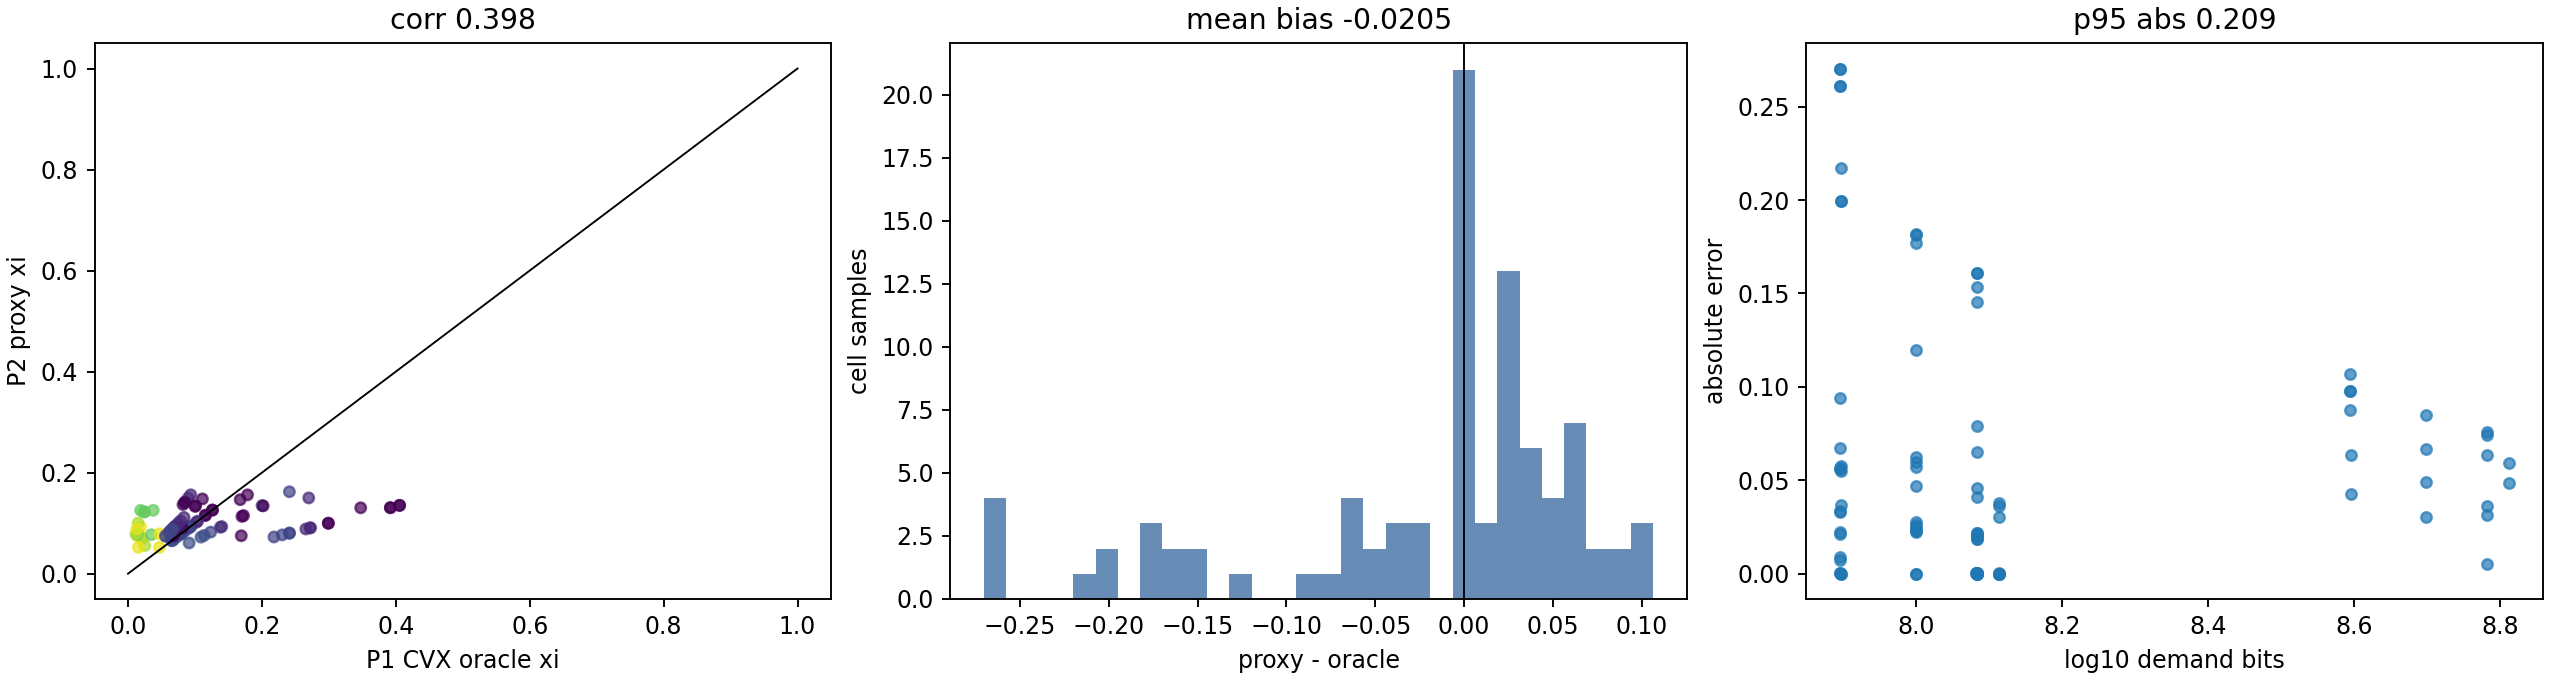

Values plotted in this chart, from the file beside it:
scenario_seed, slot, assignment_id, cell, selected_satellite, visible_satellites, demand_bits, proxy_xi, oracle_xi, signed_error, abs_error, rel_error, oracle_status, oracle_solve_time_s
0, 1, 0, 0, 0, 3, 121027600, 0.094, 0.09427, -0.0002738, 0.0002738, 0.002904, optimal, 0.02154
0, 1, 0, 1, 0, 3, 121207100, 0.09182, 0.09195, -0.0001231, 0.0001231, 0.001339, optimal, 0.02154
0, 1, 0, 2, 0, 3, 606241600, 0.09286, 0.01851, 0.07435, 0.07435, 4.017, optimal, 0.02154
0, 1, 0, 3, 1, 3, 121192600, 0.0768, 0.2304, -0.1536, 0.1536, 0.6667, optimal, 0.02154
0, 1, 0, 4, 2, 3, 121093400, 0.08024, 0.2409, -0.1607, 0.1607, 0.6669, optimal, 0.02154
0, 1, 1, 0, 1, 3, 121027600, 0.09106, 0.09138, -0.0003247, 0.0003247, 0.003553, optimal, 0.01229
0, 1, 1, 1, 0, 3, 121207100, 0.09182, 0.1378, -0.04597, 0.04597, 0.3336, optimal, 0.01229
0, 1, 1, 2, 1, 3, 606241600, 0.07911, 0.01576, 0.06335, 0.06335, 4.021, optimal, 0.01229
0, 1, 1, 3, 0, 3, 121192600, 0.08232, 0.1235, -0.04115, 0.04115, 0.3333, optimal, 0.01229
0, 1, 1, 4, 1, 3, 121093400, 0.08077, 0.08103, -0.0002553, 0.0002553, 0.00315, optimal, 0.01229
0, 2, 2, 0, 2, 3, 130007500, 0.06535, 0.06537, -1.9112484730410273e-05, 1.9112484730410273e-05, 0.0002924, optimal, 0.01192
0, 2, 2, 1, 2, 3, 129993500, 0.07717, 0.07725, -7.593367195903034e-05, 7.593367195903034e-05, 0.000983, optimal, 0.01192
0, 2, 2, 2, 1, 3, 650180400, 0.0694, 0.02077, 0.04864, 0.04864, 2.342, optimal, 0.01192
0, 2, 2, 3, 2, 3, 129947800, 0.06683, 0.06687, -4.065271994424524e-05, 4.065271994424524e-05, 0.0006079, optimal, 0.01192
0, 2, 2, 4, 1, 3, 129971100, 0.07239, 0.1089, -0.0365, 0.0365, 0.3352, optimal, 0.01192
0, 2, 3, 0, 2, 3, 130007500, 0.06535, 0.06546, -0.0001137, 0.0001137, 0.001736, optimal, 0.01167
0, 2, 3, 1, 1, 3, 129993500, 0.07577, 0.1138, -0.03802, 0.03802, 0.3341, optimal, 0.01167
0, 2, 3, 2, 2, 3, 650180400, 0.07405, 0.01477, 0.05928, 0.05928, 4.015, optimal, 0.01167
0, 2, 3, 3, 1, 3, 129947800, 0.06077, 0.09127, -0.03051, 0.03051, 0.3342, optimal, 0.01167
0, 2, 3, 4, 2, 3, 129971100, 0.06762, 0.06776, -0.0001354, 0.0001354, 0.001999, optimal, 0.01167
0, 5, 4, 0, 0, 3, 78872100, 0.1155, 0.1156, -2.06351919083414e-05, 2.06351919083414e-05, 0.0001786, optimal, 0.0117
0, 5, 4, 1, 0, 3, 78789600, 0.1259, 0.1261, -0.0001544, 0.0001544, 0.001225, optimal, 0.0117
0, 5, 4, 2, 0, 3, 393769400, 0.1223, 0.02442, 0.09792, 0.09792, 4.01, optimal, 0.0117
0, 5, 4, 3, 1, 3, 78792900, 0.1352, 0.4056, -0.2704, 0.2704, 0.6666, optimal, 0.0117
0, 5, 4, 4, 2, 3, 78800100, 0.1307, 0.3919, -0.2612, 0.2612, 0.6666, optimal, 0.0117
0, 5, 5, 0, 0, 3, 78872100, 0.1155, 0.1156, -2.06351919083414e-05, 2.06351919083414e-05, 0.0001786, optimal, 0.01146
0, 5, 5, 1, 0, 3, 78789600, 0.1259, 0.1261, -0.0001544, 0.0001544, 0.001225, optimal, 0.01146
0, 5, 5, 2, 0, 3, 393769400, 0.1223, 0.02442, 0.09792, 0.09792, 4.01, optimal, 0.01146
0, 5, 5, 3, 1, 3, 78792900, 0.1352, 0.4056, -0.2704, 0.2704, 0.6666, optimal, 0.01146
0, 5, 5, 4, 2, 3, 78800100, 0.1307, 0.3919, -0.2612, 0.2612, 0.6666, optimal, 0.01146
1, 0, 0, 0, 1, 3, 100034100, 0.15, 0.08996, 0.06001, 0.06001, 0.667, optimal, 0.01225
1, 0, 0, 1, 2, 2, 500176900, 0.05555, 0.02497, 0.03058, 0.03058, 1.225, optimal, 0.01225
1, 0, 0, 2, 1, 3, 100092100, 0.142, 0.08515, 0.05686, 0.05686, 0.6678, optimal, 0.01225
1, 0, 0, 3, 1, 3, 99970800, 0.1561, 0.09375, 0.06239, 0.06239, 0.6655, optimal, 0.01225
1, 0, 0, 4, 2, 3, 100075200, 0.09318, 0.14, -0.04678, 0.04678, 0.3342, optimal, 0.01225
1, 0, 1, 0, 1, 3, 100034100, 0.15, 0.2699, -0.1199, 0.1199, 0.4443, optimal, 0.01173
1, 0, 1, 1, 0, 2, 500176900, 0.06982, 0.02089, 0.04894, 0.04894, 2.343, optimal, 0.01173
1, 0, 1, 2, 0, 3, 100092100, 0.104, 0.1041, -0.0001024, 0.0001024, 0.0009839, optimal, 0.01173
1, 0, 1, 3, 2, 3, 99970800, 0.08848, 0.2656, -0.1771, 0.1771, 0.6669, optimal, 0.01173
1, 0, 1, 4, 0, 3, 100075200, 0.1018, 0.1019, -9.920752966260937e-05, 9.920752966260937e-05, 0.0009738, optimal, 0.01173
1, 1, 2, 0, 1, 3, 121274100, 0.1348, 0.2002, -0.06533, 0.06533, 0.3264, optimal, 0.01148
1, 1, 2, 1, 0, 2, 606235300, 0.05205, 0.04684, 0.005206, 0.005206, 0.1112, optimal, 0.01148
1, 1, 2, 2, 2, 3, 121223300, 0.07264, 0.07267, -2.6543137569903785e-05, 2.6543137569903785e-05, 0.0003653, optimal, 0.01148
1, 1, 2, 3, 2, 3, 121304300, 0.08071, 0.08068, 2.439196497933116e-05, 2.439196497933116e-05, 0.0003023, optimal, 0.01148
1, 1, 2, 4, 2, 3, 121147400, 0.0789, 0.07897, -6.635057756455842e-05, 6.635057756455842e-05, 0.0008402, optimal, 0.01148
1, 1, 3, 0, 0, 3, 121274100, 0.09113, 0.09129, -0.0001653, 0.0001653, 0.00181, optimal, 0.01203
1, 1, 3, 1, 0, 2, 606235300, 0.05205, 0.01557, 0.03648, 0.03648, 2.343, optimal, 0.01203
1, 1, 3, 2, 2, 3, 121223300, 0.07264, 0.218, -0.1453, 0.1453, 0.6667, optimal, 0.01203
1, 1, 3, 3, 0, 3, 121304300, 0.08579, 0.08589, -9.491240750063301e-05, 9.491240750063301e-05, 0.001105, optimal, 0.01203
1, 1, 3, 4, 1, 3, 121147400, 0.1622, 0.241, -0.07883, 0.07883, 0.3271, optimal, 0.01203
1, 7, 4, 0, 1, 3, 78734400, 0.1465, 0.1675, -0.02101, 0.02101, 0.1254, optimal, 0.01173
1, 7, 4, 1, 2, 2, 393970100, 0.07716, 0.03468, 0.04248, 0.04248, 1.225, optimal, 0.01173
1, 7, 4, 2, 0, 3, 78855200, 0.1304, 0.3476, -0.2171, 0.2171, 0.6247, optimal, 0.01173
1, 7, 4, 3, 2, 2, 78767500, 0.0751, 0.1692, -0.09408, 0.09408, 0.5561, optimal, 0.01173
1, 7, 4, 4, 1, 2, 78718800, 0.1561, 0.1785, -0.0224, 0.0224, 0.1255, optimal, 0.01173
1, 7, 5, 0, 2, 3, 78734400, 0.1409, 0.08472, 0.05616, 0.05616, 0.6629, optimal, 0.01139
1, 7, 5, 1, 2, 2, 393970100, 0.07716, 0.01384, 0.06331, 0.06331, 4.573, optimal, 0.01139
1, 7, 5, 2, 2, 3, 78855200, 0.1369, 0.08216, 0.05472, 0.05472, 0.6659, optimal, 0.01139
1, 7, 5, 3, 2, 2, 78767500, 0.0751, 0.06773, 0.00737, 0.00737, 0.1088, optimal, 0.01139
1, 7, 5, 4, 2, 2, 78718800, 0.09013, 0.08129, 0.008847, 0.008847, 0.1088, optimal, 0.01139
... 30 more rows
